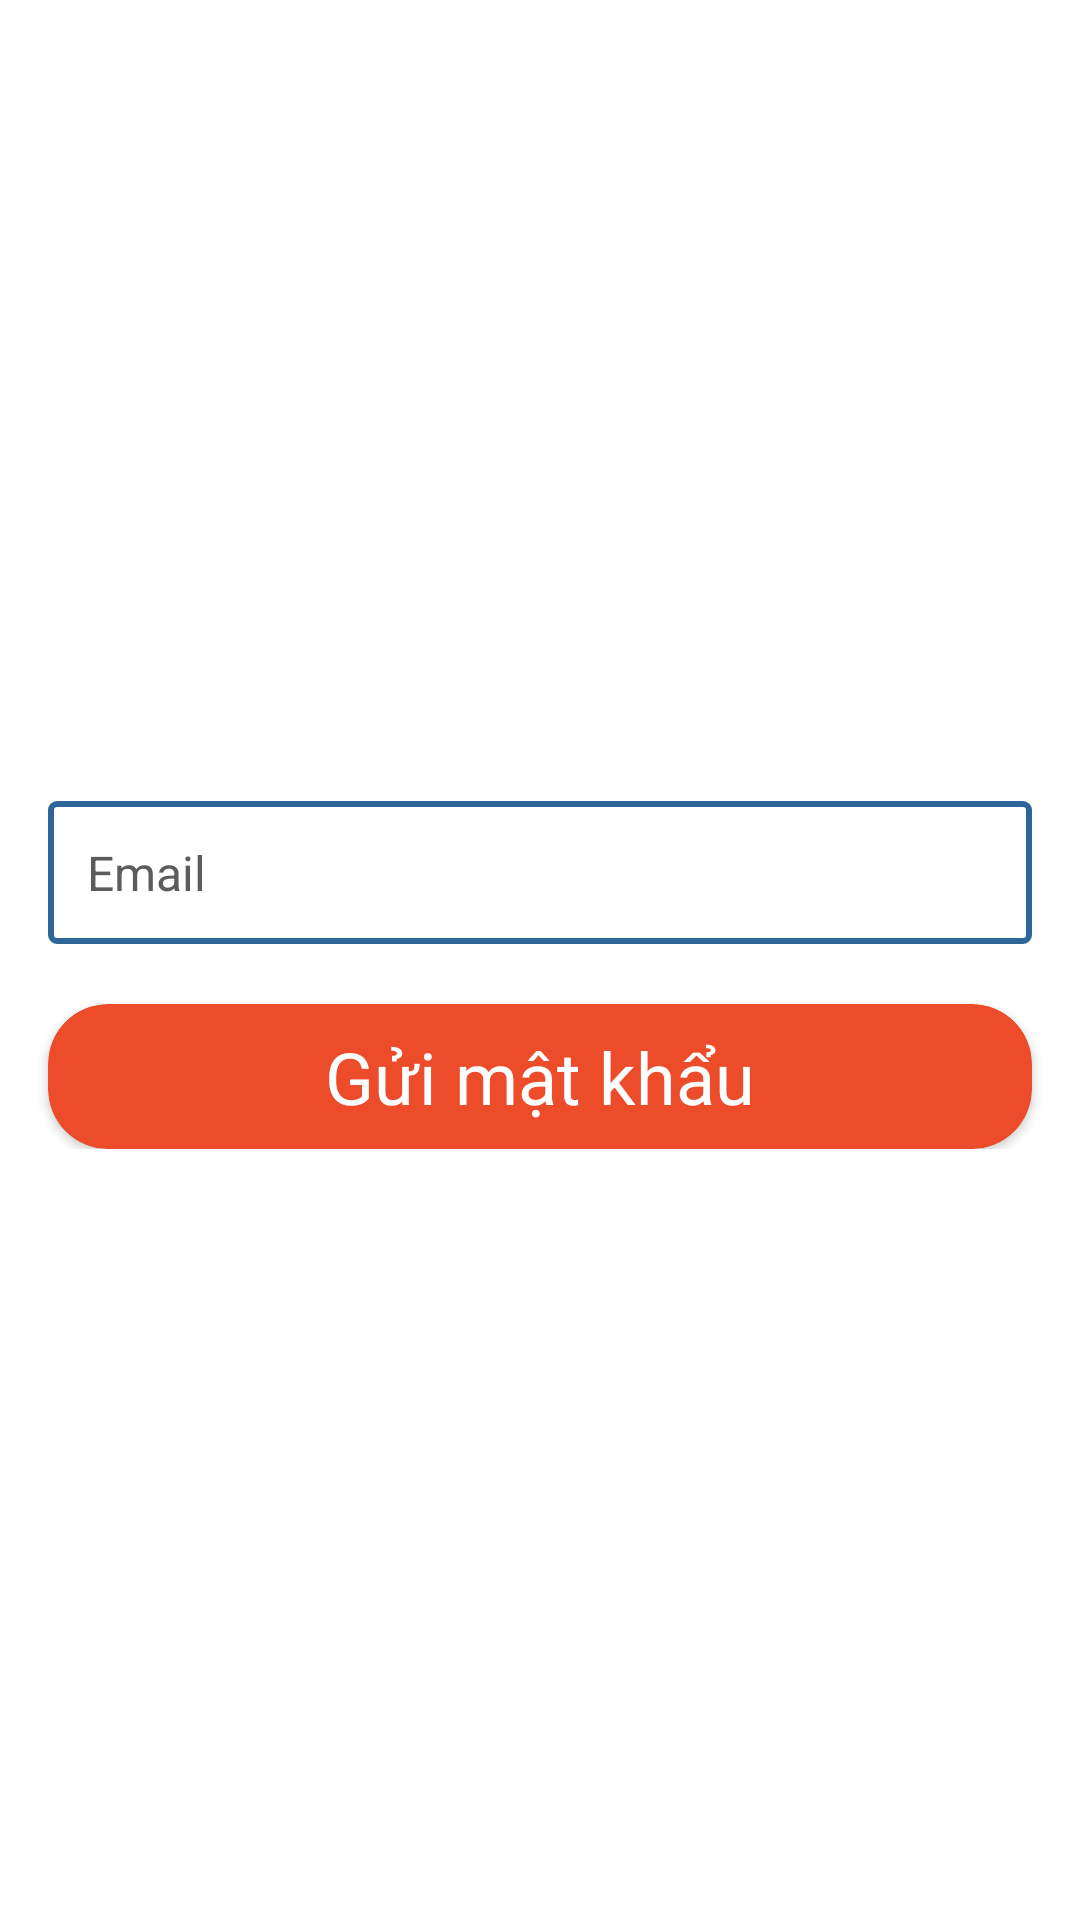

This screen was rendered from an Android layout file. Write that file and the resources it references.
<!-- AndroidManifest.xml: application theme Theme.Shoke_app -->
<!-- res/layout/activity_forgot_password.xml -->
<?xml version="1.0" encoding="utf-8"?>
<RelativeLayout
    xmlns:android="http://schemas.android.com/apk/res/android"
    xmlns:app="http://schemas.android.com/apk/res-auto"
    xmlns:tools="http://schemas.android.com/tools"
    android:layout_width="match_parent"
    android:layout_height="match_parent"
    android:background="@color/white"
    tools:context=".ForgotPasswordActivity">

    <ProgressBar
        android:id="@+id/progressBar_forgot"
        android:layout_width="wrap_content"
        android:layout_height="wrap_content"
        android:layout_alignParentBottom="true"
        android:layout_centerHorizontal="true"
        android:layout_marginBottom="20dp"
        android:visibility="gone" />

    <LinearLayout
        android:layout_width="match_parent"
        android:layout_height="wrap_content"
        android:layout_centerInParent="true"
        android:orientation="vertical">
        <EditText
            android:id="@+id/edt_email_forgot"
            android:layout_width="match_parent"
            android:layout_height="wrap_content"
            android:layout_marginHorizontal="16dp"
            android:layout_marginVertical="10dp"
            android:background="@drawable/design_edit_text"
            android:drawableLeft="@drawable/email"
            android:drawableTint="#5D5B5C"
            android:drawablePadding="10dp"
            android:hint="Email"
            android:inputType="textEmailAddress"
            android:padding="13dp"
            android:textColor="@color/black"
            android:textSize="16sp"
            android:textColorHint="#5D5B5C"/>
        <androidx.cardview.widget.CardView
            android:id="@+id/btn_forgot"
            android:layout_width="match_parent"
            android:layout_height="wrap_content"
            android:layout_gravity="center"
            android:layout_marginTop="10dp"
            android:layout_marginHorizontal="16dp"
            app:cardBackgroundColor="#ED4C2B"
            app:cardCornerRadius="20dp">

            <TextView
                android:layout_width="wrap_content"
                android:layout_height="wrap_content"
                android:layout_gravity="center"
                android:text="Gửi mật khẩu"
                android:textColor="@color/white"
                android:textSize="24dp"
                android:padding="8dp"/>
        </androidx.cardview.widget.CardView>
    </LinearLayout>
</RelativeLayout>
<!-- resources referenced by this layout -->
<resources>
  <color name="black">#FF000000</color>
  <color name="white">#FFFFFFFF</color>
  <!-- drawable design_edit_text (drawable) -->
  <?xml version="1.0" encoding="utf-8"?>
  <shape xmlns:android="http://schemas.android.com/apk/res/android"
      android:padding="10dp"
      android:shape="rectangle">
      <solid android:color="@color/white"/>
      <stroke android:width="2dip"
          android:color="#2f6699" />
      <corners android:radius="2dip"/>
  </shape>
  <style name="Theme.Shoke_app" parent="Theme.MaterialComponents.DayNight.DarkActionBar">
          
          <item name="colorPrimary">@color/purple_500</item>
          <item name="colorPrimaryVariant">@color/purple_700</item>
          <item name="colorOnPrimary">@color/white</item>
          
          <item name="colorSecondary">@color/teal_200</item>
          <item name="colorSecondaryVariant">@color/teal_700</item>
          <item name="colorOnSecondary">@color/black</item>
          
          <item name="android:statusBarColor" tools:targetApi="l">?attr/colorPrimaryVariant</item>
          
      </style>
  <color name="purple_500">#FF6200EE</color>
  <color name="purple_700">#FF3700B3</color>
  <color name="teal_200">#FF03DAC5</color>
  <color name="teal_700">#FF018786</color>
</resources>
